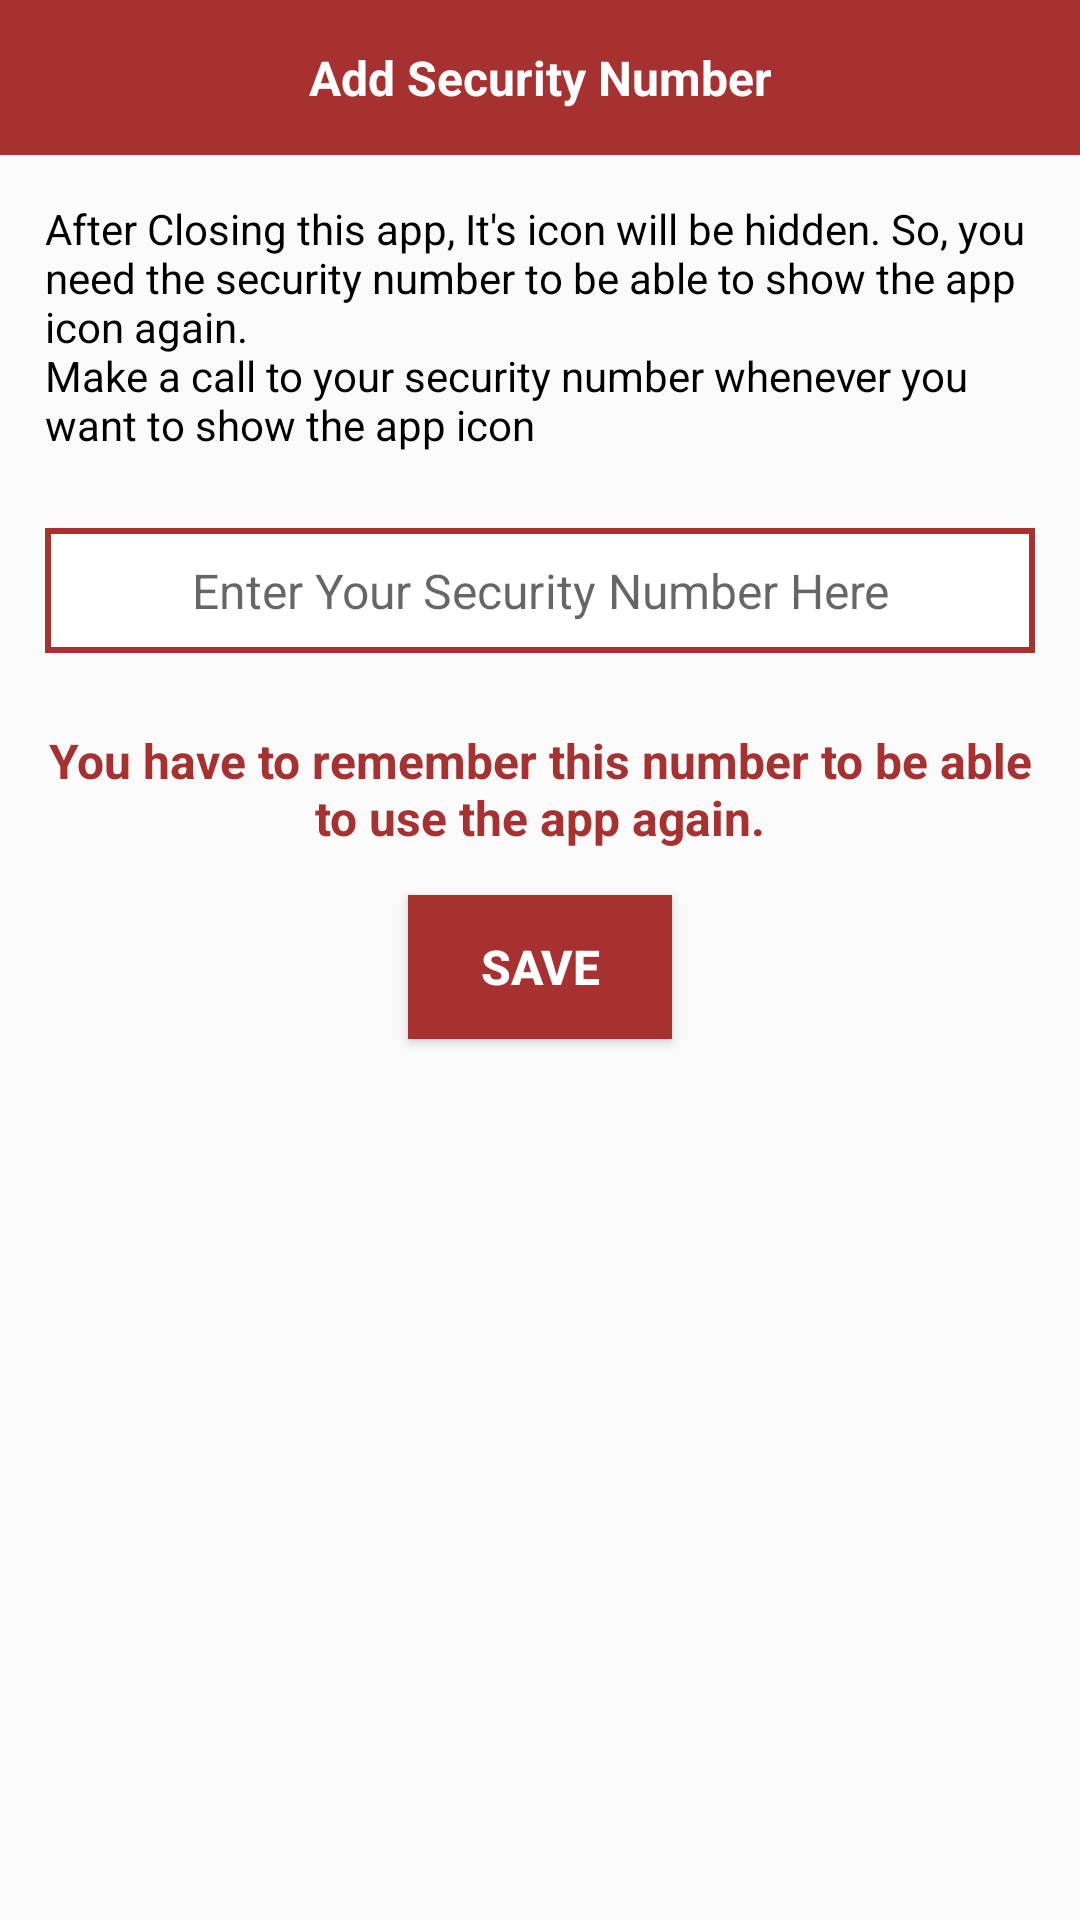

The Android layout XML behind this screen, and the referenced resources:
<!-- AndroidManifest.xml: application theme AppTheme -->
<!-- res/layout/add_security_num_dialog.xml -->
<?xml version="1.0" encoding="utf-8"?>
<RelativeLayout
    xmlns:android="http://schemas.android.com/apk/res/android" android:layout_width="match_parent"
    android:layout_height="match_parent">

    <TextView
        android:id="@+id/title"
        android:layout_width="match_parent"
        android:layout_height="wrap_content"
        android:paddingTop="@dimen/margin15"
        android:paddingBottom="@dimen/margin15"
        android:text="@string/add_security_number"
        android:background="@color/home_red"
        android:textColor="#fff"
        android:textAlignment="center"
        android:textStyle="bold"
        android:textSize="@dimen/txtSize16"
        />

    <TextView
        android:id="@+id/add_txt"
        android:layout_width="match_parent"
        android:layout_height="wrap_content"
        android:padding="@dimen/margin15"
        android:textSize="@dimen/txtSize14"
        android:textColor="#000"
        android:textAlignment="viewStart"
        android:text="@string/add_security_num_txt"
        android:layout_below="@+id/title"/>

    <EditText
        android:id="@+id/et_security_num"
        android:layout_width="match_parent"
        android:layout_height="wrap_content"
        android:layout_marginStart="@dimen/margin15"
        android:layout_marginEnd="@dimen/margin15"
        android:layout_marginBottom="@dimen/margin10"
        android:layout_marginTop="@dimen/margin10"
        android:layout_below="@+id/add_txt"
        android:hint="@string/enter_security_num"
        android:textAlignment="center"
        android:background="@drawable/edit_txt_background"
        android:padding="@dimen/margin10"
        android:textSize="@dimen/txtSize16"
        android:inputType="number"
        android:maxLength="4"/>

    <TextView
        android:id="@+id/note"
        android:layout_width="match_parent"
        android:layout_height="wrap_content"
        android:layout_margin="@dimen/margin15"
        android:textSize="@dimen/txtSize16"
        android:textStyle="bold"
        android:textColor="@color/home_red"
        android:layout_below="@+id/et_security_num"
        android:text="@string/security_note"
        android:textAlignment="center"/>

    <Button
        android:id="@+id/btn_add_security_num"
        android:layout_width="wrap_content"
        android:layout_height="wrap_content"
        android:layout_centerHorizontal="true"
        android:text="@string/save"
        android:layout_below="@+id/note"
        android:background="@color/home_red"
        android:textColor="#fff"
        android:textStyle="bold"
        android:textSize="@dimen/txtSize16"
        android:layout_marginBottom="@dimen/margin20"
        />
</RelativeLayout>
<!-- resources referenced by this layout -->
<resources>
  <color name="home_red">#a73131</color>
  <dimen name="margin10">10dp</dimen>
  <dimen name="margin15">15dp</dimen>
  <dimen name="margin20">20dp</dimen>
  <dimen name="txtSize14">14sp</dimen>
  <dimen name="txtSize16">16sp</dimen>
  <!-- drawable edit_txt_background (drawable) -->
  <?xml version="1.0" encoding="utf-8"?>
  <shape xmlns:android="http://schemas.android.com/apk/res/android">
  
      <solid android:color="#fff"/>
      <stroke android:color="@color/home_red" android:width="2dp"/>
  </shape>
  <string name="add_security_num_txt">After Closing this app, It\'s icon will be hidden. So, you need the security number to be able to show the app icon again.\nMake a call to your security number whenever you want to show the app icon</string>
  <string name="add_security_number">Add Security Number</string>
  <string name="enter_security_num">Enter Your Security Number Here</string>
  <string name="save">Save</string>
  <string name="security_note">You have to remember this number to be able to use the app again.</string>
  <style name="AppTheme" parent="Theme.AppCompat.Light.NoActionBar">
          
          <item name="colorPrimary">@color/colorPrimary</item>
          <item name="colorPrimaryDark">@color/colorPrimaryDark</item>
          <item name="colorAccent">@color/colorAccent</item>
          <item name="windowActionBar">false</item>
          <item name="windowNoTitle">true</item>
      </style>
  <color name="colorPrimary">#0e0e12</color>
  <color name="colorPrimaryDark">#000</color>
  <color name="colorAccent">#e62d2d</color>
</resources>
